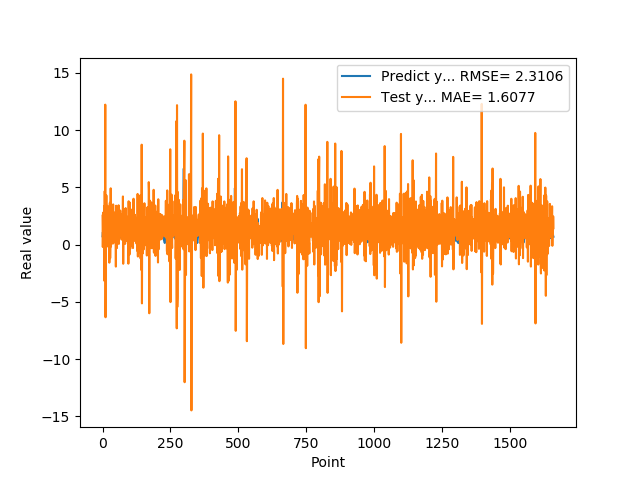

The table this chart was drawn from, first rows:
7.307389974590000614e-01, 2.528969317851061049e+00
1.074290990829999792e+00, -2.060821399651635022e-01
9.521890282630000035e-01, 1.691636903158810323e+00
9.879170060160000766e-01, 2.813326960053796011e+00
1.011654973029999960e+00, 8.219620206175192179e-01
0.000000000000000000e+00, 1.500056068654930463e+00
7.643579840659999736e-01, 3.369673263752246850e+00
7.788103222849999119e-01, -3.169741149501572153e+00
3.306220054629999794e+00, 4.677706789667174014e+00
1.055441975589999970e+00, -1.537698765987360661e+00
7.543110251430000801e-01, 1.223144501200502177e+01
7.915459871289999283e-01, -6.345062156092364347e+00
1.409499049189999909e+00, 8.347945575277132546e-02
8.875439763070001042e-01, 7.192567003455521135e-01
6.401469707490000660e-01, 4.306794689913775009e+00
5.082880258560000808e-01, -2.014463680950319135e-01
8.640019893649999450e-01, 9.810053433298848713e-01
5.725920200349999822e-01, 6.246578057118763461e-01
8.469420075419999971e-01, 3.388653128160830974e+00
9.181020259860001032e-01, -9.389539815396917219e-03
7.976629734039999420e-01, 2.473553279759897361e+00
9.608020186419998776e-01, 1.858348888209648386e+00
9.555831551549999192e-01, 7.624838213970973611e-01
3.470349907879999862e-01, 2.061605114696920094e+00
9.546210169789999256e-01, 2.469819179509364915e+00
1.293938040730000072e+00, -1.576660372954130640e+00
5.251880288119999962e-01, 3.326217020100349586e+00
4.773890078070000542e-01, 3.659859782420345820e+00
1.275226235389999907e+00, -1.185801408556845349e+00
8.723750114439999814e-01, 3.175938744057709706e-01
8.355640172959999390e-01, 4.923497861099932926e+00
7.321749925609999377e-01, -1.643673376991967028e-01
7.640249729160000225e-01, 1.581993004149920834e+00
4.072830080990000323e-01, 1.116764390190717604e+00
4.752210080619999610e-01, 2.345760822934481737e+00
8.781340122220000488e-01, 2.949446233038275356e-01
7.414129972460000717e-01, 1.359681208573205069e+00
1.258002042770000051e+00, 3.225774320999351907e+00
1.069700956339999953e+00, 8.812224842250192258e-02
7.274609804150000691e-01, 3.515362363799162893e+00
7.892770171170000459e-01, 1.109259432490045105e+00
6.237750053410000550e-01, 1.589234913422417905e-01
6.914690136910000007e-01, 2.115245032663250146e+00
8.557710051540000640e-01, 8.709000733001792671e-01
7.093830108640000187e-01, 1.596624842039236380e+00
1.014547944070000041e+00, 2.351371870021718102e+00
1.115731000900000103e+00, 4.599148034393481521e-01
4.182830154900000208e-01, 2.404204293987116881e+00
1.002280950550000105e+00, 2.868495462321169587e+00
1.218860983849999968e+00, -1.919203967054993187e+00
1.143296003339999922e+00, 3.402160965885277388e+00
6.528189778330000248e-01, 2.060118242936225919e+00
6.746559739110000731e-01, 1.796056360047899814e+00
6.009536385540000802e-01, -3.005112934195337537e-01
6.694570183749999348e-01, 1.904306672679031642e+00
6.538079977039999990e-01, 1.244832696615668421e+00
7.814120054240000224e-01, 1.915860779949655646e+00
1.206303954120000022e+00, 1.315511453599867098e+00
8.469259738919999725e-01, 1.316445327909941510e+00
8.286409974099999687e-01, 3.439016341275961341e+00
6.482390165329999787e-01, 6.589855793797429195e-02
... 1,599 more rows
